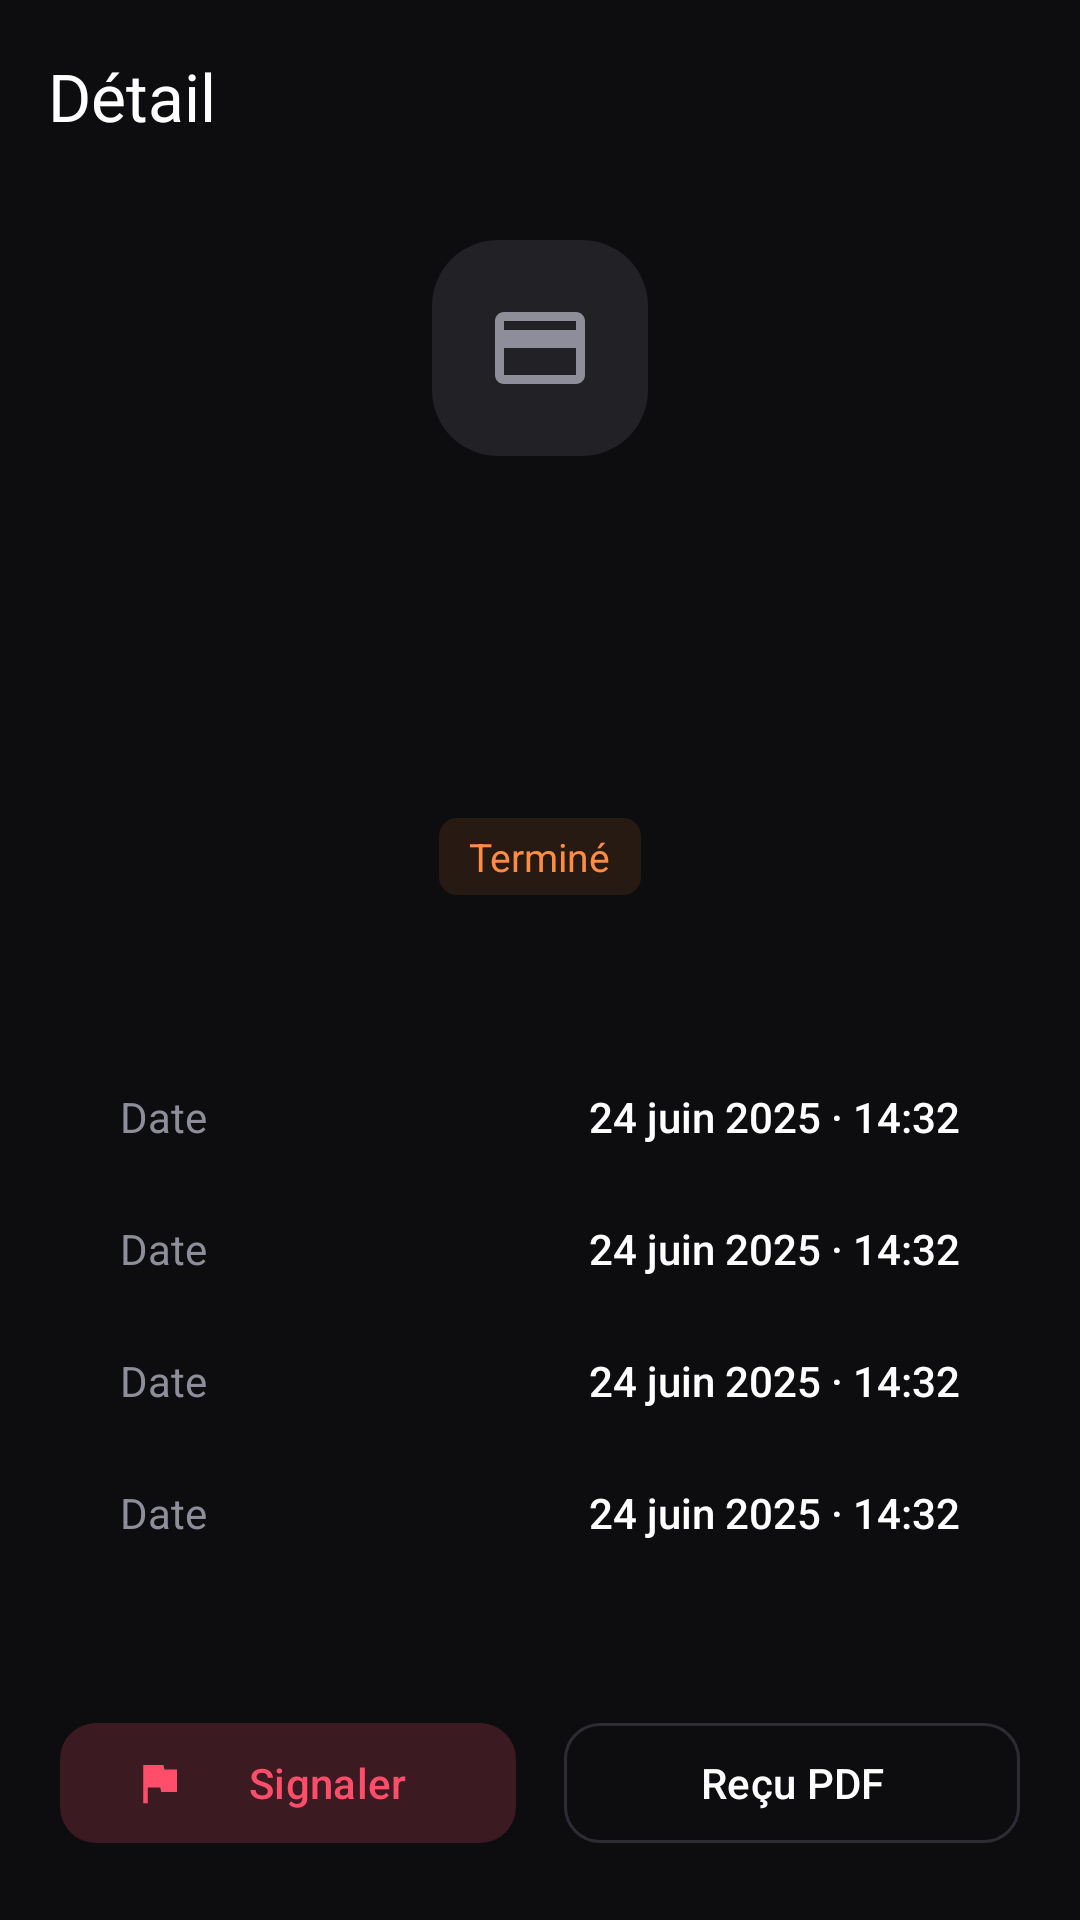

Produce the Android XML layout that renders to this screen, including the resource entries it uses.
<!-- AndroidManifest.xml: application theme Theme.Banking -->
<!-- res/layout/activity_transaction_detail.xml -->
<?xml version="1.0" encoding="utf-8"?>
<androidx.coordinatorlayout.widget.CoordinatorLayout
    xmlns:android="http://schemas.android.com/apk/res/android"
    xmlns:app="http://schemas.android.com/apk/res-auto"
    xmlns:tools="http://schemas.android.com/tools"
    android:layout_width="match_parent"
    android:layout_height="match_parent"
    android:background="?attr/liqid_bg_primary">

    <com.google.android.material.appbar.AppBarLayout
        android:layout_width="match_parent"
        android:layout_height="wrap_content"
        android:background="?attr/liqid_bg_primary"
        app:elevation="0dp">

        <com.google.android.material.appbar.MaterialToolbar
            android:id="@+id/toolbar"
            android:layout_width="match_parent"
            android:layout_height="?attr/actionBarSize"
            app:navigationIcon="@drawable/ic_arrow_back"
            app:navigationIconTint="?attr/liqid_text_primary"
            app:title="Détail"
            app:titleTextColor="?attr/liqid_text_primary"/>

    </com.google.android.material.appbar.AppBarLayout>

    <androidx.core.widget.NestedScrollView
        android:layout_width="match_parent"
        android:layout_height="match_parent"
        app:layout_behavior="@string/appbar_scrolling_view_behavior"
        android:overScrollMode="never">

        <LinearLayout
            android:layout_width="match_parent"
            android:layout_height="wrap_content"
            android:orientation="vertical"
            android:paddingBottom="40dp">

            
            <LinearLayout
                android:layout_width="match_parent"
                android:layout_height="wrap_content"
                android:orientation="vertical"
                android:gravity="center"
                android:paddingTop="16dp"
                android:paddingBottom="32dp"
                android:paddingHorizontal="@dimen/screen_margin">

                
                <FrameLayout
                    android:layout_width="72dp"
                    android:layout_height="72dp"
                    android:background="@drawable/bg_transaction_icon_large">

                    <ImageView
                        android:id="@+id/iv_detail_icon"
                        android:layout_width="36dp"
                        android:layout_height="36dp"
                        android:layout_gravity="center"
                        android:src="@drawable/ic_card"
                        app:tint="@color/text_secondary"/>

                </FrameLayout>

                
                <TextView
                    android:id="@+id/tv_detail_amount"
                    android:layout_width="wrap_content"
                    android:layout_height="wrap_content"
                    android:layout_marginTop="20dp"
                    android:textSize="40sp"
                    android:fontFamily="sans-serif-light"
                    android:letterSpacing="-0.02"
                    android:textColor="@color/error"
                    tools:text="- 15,99 €"/>

                
                <TextView
                    android:id="@+id/tv_detail_original_amount"
                    android:layout_width="wrap_content"
                    android:layout_height="wrap_content"
                    android:layout_marginTop="4dp"
                    android:textColor="?attr/liqid_text_secondary"
                    android:textSize="14sp"
                    android:visibility="gone"
                    tools:text="$17.40 · Taux : 1.09"/>

                
                <TextView
                    android:id="@+id/tv_detail_merchant"
                    android:layout_width="wrap_content"
                    android:layout_height="wrap_content"
                    android:layout_marginTop="10dp"
                    android:textColor="?attr/liqid_text_primary"
                    android:textSize="22sp"
                    android:fontFamily="sans-serif-medium"
                    tools:text="Netflix"/>

                
                <TextView
                    android:id="@+id/tv_detail_status"
                    android:layout_width="wrap_content"
                    android:layout_height="wrap_content"
                    android:layout_marginTop="8dp"
                    android:text="@string/label_completed"
                    android:textColor="@color/success"
                    android:textSize="13sp"
                    android:background="@drawable/bg_badge_success"
                    android:paddingHorizontal="10dp"
                    android:paddingVertical="4dp"/>

            </LinearLayout>

            
            <com.google.android.material.card.MaterialCardView
                android:layout_width="match_parent"
                android:layout_height="wrap_content"
                android:layout_marginHorizontal="@dimen/screen_margin"
                style="@style/Widget.Banking.Card">

                <LinearLayout
                    android:layout_width="match_parent"
                    android:layout_height="wrap_content"
                    android:orientation="vertical"
                    android:padding="@dimen/card_padding">

                    
                    <include layout="@layout/item_detail_row" android:id="@+id/row_date"/>
                    
                    <include layout="@layout/item_detail_row" android:id="@+id/row_category"/>
                    
                    <include layout="@layout/item_detail_row" android:id="@+id/row_reference"/>
                    
                    <include layout="@layout/item_detail_row" android:id="@+id/row_account"/>

                </LinearLayout>

            </com.google.android.material.card.MaterialCardView>

            
            <com.google.android.material.card.MaterialCardView
                android:id="@+id/card_location"
                android:layout_width="match_parent"
                android:layout_height="wrap_content"
                android:layout_marginHorizontal="@dimen/screen_margin"
                android:layout_marginTop="16dp"
                style="@style/Widget.Banking.Card"
                android:visibility="gone">

                
                <FrameLayout
                    android:layout_width="match_parent"
                    android:layout_height="120dp"
                    android:background="@color/bg_tertiary">

                    <ImageView
                        android:layout_width="wrap_content"
                        android:layout_height="wrap_content"
                        android:layout_gravity="center"
                        android:src="@drawable/ic_location"
                        app:tint="@color/text_tertiary"/>

                </FrameLayout>

            </com.google.android.material.card.MaterialCardView>

            
            <LinearLayout
                android:layout_width="match_parent"
                android:layout_height="wrap_content"
                android:orientation="horizontal"
                android:paddingHorizontal="@dimen/screen_margin"
                android:paddingTop="24dp">

                <com.google.android.material.button.MaterialButton
                    android:id="@+id/btn_report"
                    style="@style/Widget.Material3.Button.TonalButton"
                    android:layout_width="0dp"
                    android:layout_height="48dp"
                    android:layout_weight="1"
                    android:layout_marginEnd="8dp"
                    android:text="Signaler"
                    android:textColor="@color/error"
                    android:backgroundTint="@color/error_10"
                    app:cornerRadius="12dp"
                    app:icon="@drawable/ic_flag"
                    app:iconTint="@color/error"/>

                <com.google.android.material.button.MaterialButton
                    android:id="@+id/btn_export_pdf"
                    style="@style/Widget.Banking.Button.Secondary"
                    android:layout_width="0dp"
                    android:layout_height="48dp"
                    android:layout_weight="1"
                    android:layout_marginStart="8dp"
                    android:text="Reçu PDF"
                    app:icon="@drawable/ic_download"
                    app:iconTint="@color/text_primary"
                    app:cornerRadius="12dp"/>

            </LinearLayout>

        </LinearLayout>

    </androidx.core.widget.NestedScrollView>

</androidx.coordinatorlayout.widget.CoordinatorLayout>
<!-- res/layout/item_detail_row.xml (included above) -->
<?xml version="1.0" encoding="utf-8"?>
<LinearLayout
    xmlns:android="http://schemas.android.com/apk/res/android"
    xmlns:tools="http://schemas.android.com/tools"
    android:layout_width="match_parent"
    android:layout_height="44dp"
    android:orientation="horizontal"
    android:gravity="center_vertical">

    <TextView
        android:id="@+id/tv_row_label"
        android:layout_width="0dp"
        android:layout_height="wrap_content"
        android:layout_weight="1"
        android:textColor="?attr/liqid_text_secondary"
        android:textSize="14sp"
        tools:text="Date"/>

    <TextView
        android:id="@+id/tv_row_value"
        android:layout_width="wrap_content"
        android:layout_height="wrap_content"
        android:textColor="?attr/liqid_text_primary"
        android:textSize="14sp"
        android:fontFamily="sans-serif-medium"
        android:maxLines="1"
        android:ellipsize="end"
        tools:text="24 juin 2025 · 14:32"/>

</LinearLayout>
<!-- resources referenced by this layout -->
<resources>
  <color name="bg_tertiary">#222226</color>
  <color name="error">#FF4D6A</color>
  <color name="error_10">#1AFF4D6A</color>
  <color name="success">#FF8C42</color>
  <color name="text_primary">#FFFFFF</color>
  <color name="text_secondary">#8E8E9A</color>
  <color name="text_tertiary">#55555E</color>
  <dimen name="card_padding">20dp</dimen>
  <dimen name="screen_margin">20dp</dimen>
  <!-- drawable bg_badge_success (drawable) -->
  <?xml version="1.0" encoding="utf-8"?>
  <shape xmlns:android="http://schemas.android.com/apk/res/android" android:shape="rectangle">
      <solid android:color="@color/success_10"/>
      <corners android:radius="6dp"/>
  </shape>
  <!-- drawable bg_transaction_icon_large (drawable) -->
  <?xml version="1.0" encoding="utf-8"?>
  <shape xmlns:android="http://schemas.android.com/apk/res/android" android:shape="rectangle">
      <solid android:color="@color/bg_tertiary"/>
      <corners android:radius="22dp"/>
  </shape>
  <!-- drawable ic_card (drawable) -->
  <?xml version="1.0" encoding="utf-8"?>
  <vector xmlns:android="http://schemas.android.com/apk/res/android"
      android:width="24dp" android:height="24dp"
      android:viewportWidth="24" android:viewportHeight="24">
      <path android:fillColor="@android:color/white"
          android:pathData="M20,4H4C2.89,4 2,4.89 2,6v12c0,1.11 0.89,2 2,2h16c1.11,0 2,-0.89 2,-2V6C22,4.89 21.11,4 20,4zM20,18H4v-6h16v6zM20,8H4V6h16v2z"/>
  </vector>
  <!-- drawable ic_flag (drawable) -->
  <?xml version="1.0" encoding="utf-8"?>
  <vector xmlns:android="http://schemas.android.com/apk/res/android"
      android:width="24dp" android:height="24dp"
      android:viewportWidth="24" android:viewportHeight="24">
      <path android:fillColor="@android:color/white"
          android:pathData="M14.4,6L14,4H5v17h2v-7h5.6l0.4,2h7V6z"/>
  </vector>
  <string name="label_completed">Terminé</string>
  <style name="Widget.Banking.Button.Secondary" parent="Widget.Material3.Button.OutlinedButton">
          <item name="android:textColor">?attr/liqid_text_primary</item>
          <item name="strokeColor">?attr/liqid_border</item>
          <item name="strokeWidth">1dp</item>
          <item name="cornerRadius">14dp</item>
          <item name="android:minHeight">56dp</item>
      </style>
  <style name="Widget.Banking.Card" parent="Widget.Material3.CardView.Elevated">
          <item name="android:background">?attr/liqid_card_bg</item>
          <item name="cardBackgroundColor">@android:color/transparent</item>
          <item name="cardElevation">0dp</item>
          <item name="cardCornerRadius">20dp</item>
          <item name="strokeWidth">0dp</item>
      </style>
  <color name="success_10">#1AFF8C42</color>
  <color name="accent_orange">#FA4002</color>
  <color name="bg_secondary">#17171A</color>
  <color name="bg_primary">#0D0D0F</color>
  <color name="border">#2C2C32</color>
  <!-- drawable bg_card_default (drawable) -->
  <?xml version="1.0" encoding="utf-8"?>
  <shape xmlns:android="http://schemas.android.com/apk/res/android"
      android:shape="rectangle">
      <corners android:radius="20dp" />
      <solid android:color="@color/bg_secondary" />
      <stroke android:width="1dp" android:color="@color/border" />
  </shape>
</resources>
